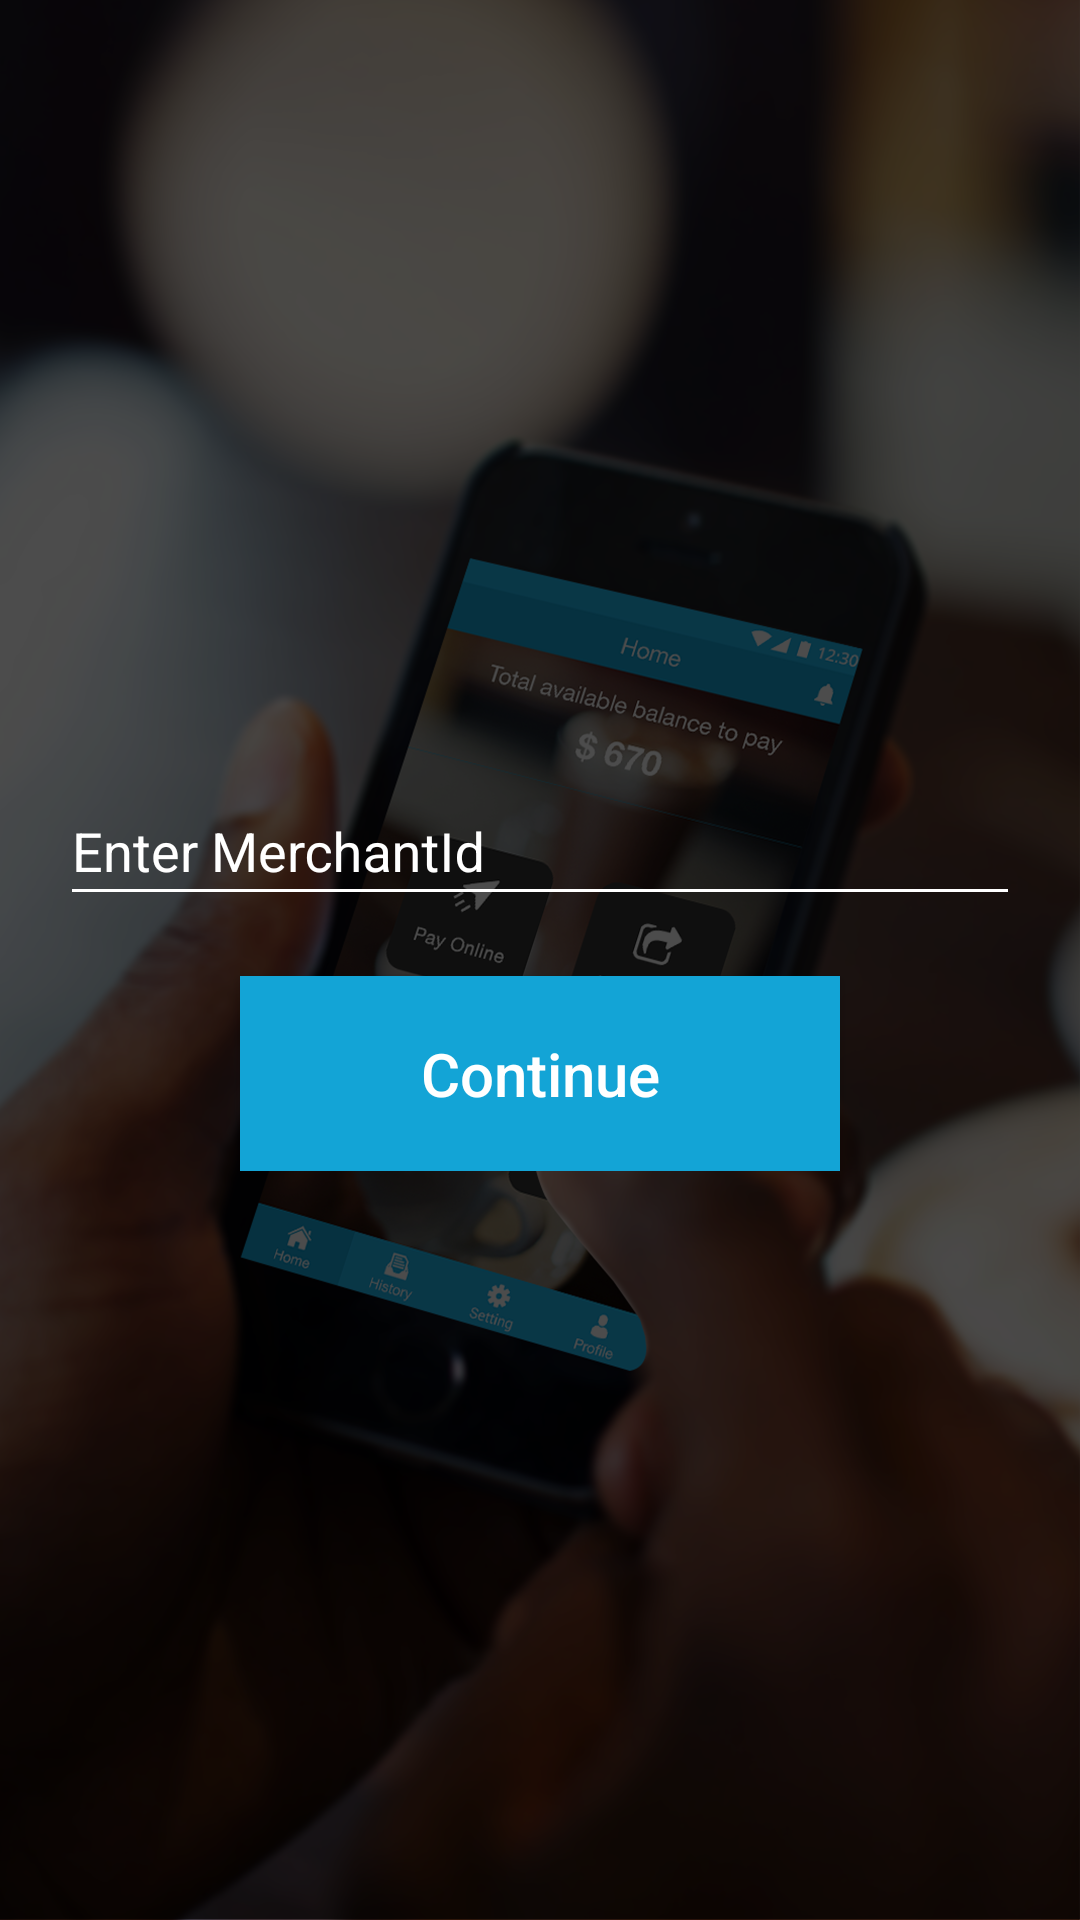

The Android layout XML behind this screen, and the referenced resources:
<!-- AndroidManifest.xml: application theme AppTheme -->
<!-- res/layout/content_transfer_online.xml -->
<?xml version="1.0" encoding="utf-8"?>
<LinearLayout xmlns:android="http://schemas.android.com/apk/res/android"
    android:layout_width="match_parent"
    android:layout_height="match_parent"
    android:orientation="vertical">

    <ScrollView
        android:layout_width="match_parent"
        android:layout_height="match_parent"
        android:fillViewport="true">

        <RelativeLayout
            android:id="@+id/homeLayout"
            android:layout_width="match_parent"
            android:layout_height="match_parent"
            android:gravity="center_vertical"
            android:orientation="vertical">


            <LinearLayout
                android:layout_width="match_parent"
                android:layout_height="wrap_content"
                android:orientation="vertical">

                <android.support.design.widget.TextInputLayout
                    android:id="@+id/mrchntInput"
                    android:layout_width="match_parent"
                    android:layout_height="?actionBarSize"
                    android:layout_marginLeft="@dimen/xl_margin"
                    android:textColorHint="@color/white"
                    android:layout_marginRight="@dimen/xl_margin">

                    <android.support.design.widget.TextInputEditText
                        android:id="@+id/mrchnt_ed"
                        android:hint="@string/enter_mrchnt_id"
                        android:layout_width="match_parent"
                        android:textColor="@color/white"
                        android:maxLength="20"
                        android:singleLine="true"
                        android:layout_height="match_parent" />
                </android.support.design.widget.TextInputLayout>


                <android.support.design.widget.TextInputLayout
                    android:id="@+id/amountInput"
                    android:layout_width="match_parent"
                    android:layout_height="?actionBarSize"
                    android:layout_marginLeft="@dimen/xl_margin"
                    android:textColorHint="@color/white"
                    android:visibility="gone"
                    android:layout_marginRight="@dimen/xl_margin">

                    <android.support.design.widget.TextInputEditText
                        android:id="@+id/amount_ed"
                        android:hint="@string/enter_amt_hint"
                        android:maxLength="10"
                        android:singleLine="true"
                        android:textColor="@color/white"
                        android:layout_width="match_parent"
                        android:layout_height="match_parent" />
                </android.support.design.widget.TextInputLayout>

                <Button
                    android:id="@+id/submit_bttn"
                    android:layout_width="200dp"
                    android:layout_height="65dp"
                    android:layout_gravity="center_horizontal"
                    android:layout_marginTop="@dimen/xl_margin"
                    android:background="@color/colorPrimary"
                    android:text="@string/continue_bttn"
                    android:textAllCaps="false"
                    android:textColor="@color/white"
                    android:textSize="@dimen/mediumText" />
            </LinearLayout>

        </RelativeLayout>

    </ScrollView>

</LinearLayout>
<!-- resources referenced by this layout -->
<resources>
  <color name="colorPrimary">#13a4d6</color>
  <color name="white">#ffffff</color>
  <dimen name="mediumText">20sp</dimen>
  <dimen name="xl_margin">20dp</dimen>
  <string name="continue_bttn">Continue</string>
  <string name="enter_amt_hint">Enter amount</string>
  <string name="enter_mrchnt_id">Enter MerchantId</string>
  <style name="AppTheme" parent="Theme.AppCompat.Light.NoActionBar">
          
          <item name="colorPrimary">@color/colorPrimaryLight</item>
          <item name="colorPrimaryDark">@color/colorPrimaryDark</item>
          <item name="colorAccent">@color/colorPrimaryLight</item>
          <item name="android:textColor">@color/white</item>
          <item name="android:textColorSecondary">@color/white</item>
          <item name="android:windowBackground">@drawable/login_bg</item>
      </style>
  <color name="colorPrimaryLight">#13a4d6</color>
  <color name="colorPrimaryDark">#4b6068</color>
  <!-- drawable login_bg: png bitmap (drawable-xxxhdpi, 573385 bytes) -->
</resources>
